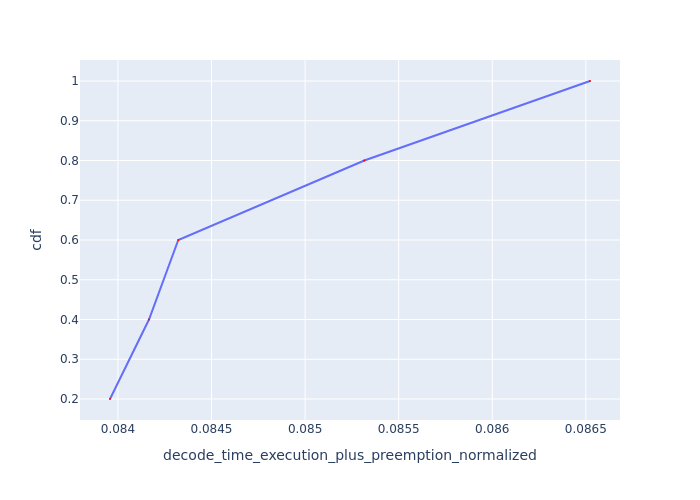

Values plotted in this chart, from the file beside it:
Request Id, decode_time_execution_plus_preemption_no…, cdf
0_1, 0.08396, 0.2
0_3, 0.08417, 0.4
0_2, 0.08432, 0.6
0_4, 0.08532, 0.8
0_0, 0.08652, 1.0
